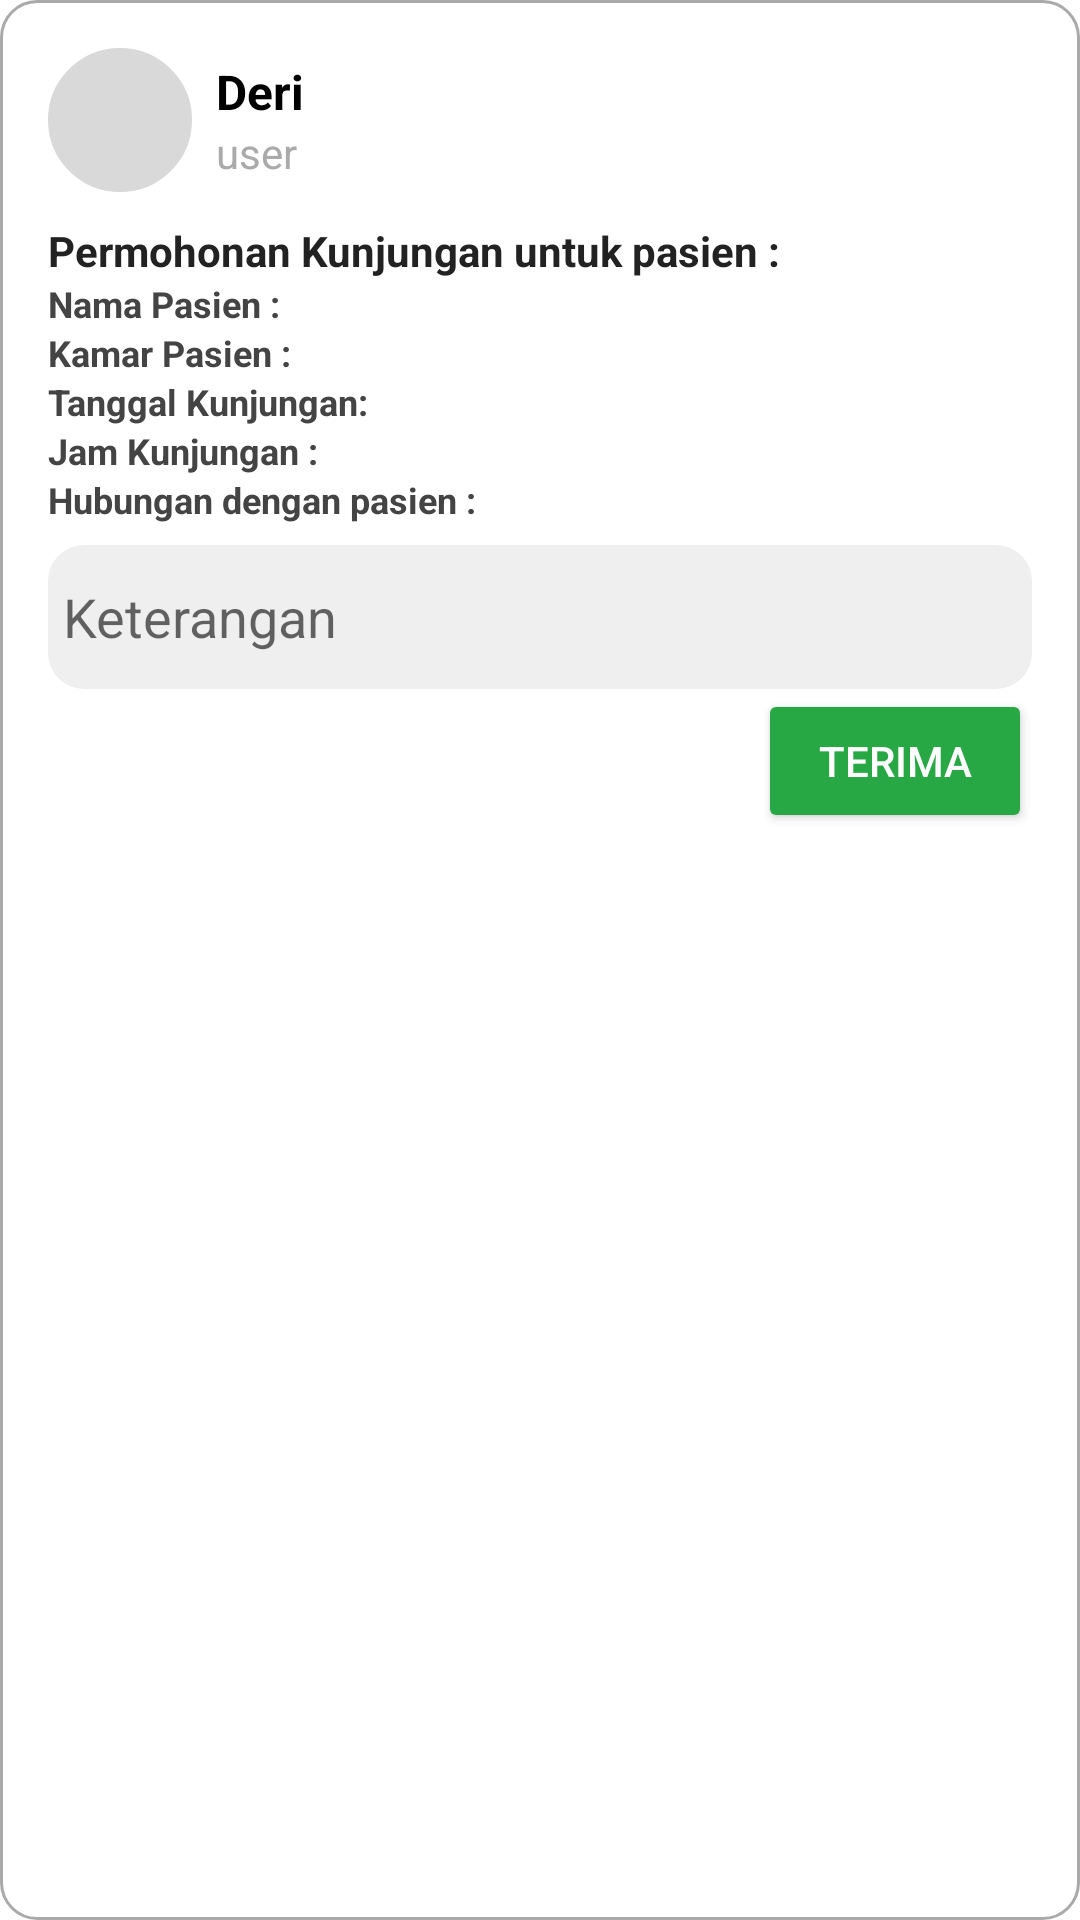

The Android layout XML behind this screen, and the referenced resources:
<!-- AndroidManifest.xml: application theme AppTheme -->
<!-- res/layout/card_kelolah_kunjungan.xml -->
<?xml version="1.0" encoding="utf-8"?>
<RelativeLayout
    xmlns:android="http://schemas.android.com/apk/res/android"
    android:layout_width="match_parent"
    android:padding="16dp"
    android:layout_marginTop="5dp"
    android:layout_marginBottom="5dp"
    android:background="@drawable/cari_org"
    android:layout_height="wrap_content">
<RelativeLayout
    android:id="@+id/head"
        android:layout_width="match_parent"
        android:layout_height="wrap_content"
        android:orientation="horizontal"
        android:gravity="center_vertical">
        <ImageView
            android:id="@+id/profileImage"
            android:layout_width="48dp"
            android:layout_height="48dp"
            android:layout_alignParentStart="true"
            android:layout_centerVertical="true"
            android:layout_marginRight="8dp"
            android:background="@drawable/circle_shape"
            android:backgroundTint="#D9D9D9"
            android:scaleType="centerCrop"
            android:src="@drawable/ic_person" />

        
        <LinearLayout
            android:layout_width="match_parent"
            android:layout_height="wrap_content"
            android:layout_toEndOf="@id/profileImage"
            android:layout_centerInParent="true"
            android:layout_weight="1"
            android:orientation="vertical">

            <TextView
                android:id="@+id/namaPasien"
                android:layout_width="wrap_content"
                android:layout_height="wrap_content"
                android:text="Deri"
                android:textSize="16sp"
                android:textColor="@android:color/black"
                android:textStyle="bold" />
            <TextView
                android:id="@+id/ruangPasien"
                android:layout_width="wrap_content"
                android:layout_height="wrap_content"
                android:text="user"
                android:textSize="14sp"
                android:textColor="@android:color/darker_gray" />

        </LinearLayout>

        
    </RelativeLayout>
<LinearLayout
    android:layout_width="match_parent"
    android:orientation="vertical"
    android:layout_below="@+id/head"
    android:layout_marginTop="10dp"
    android:layout_height="wrap_content">
    <TextView
        android:layout_width="wrap_content"
        android:layout_height="wrap_content"
        android:text="Permohonan Kunjungan untuk pasien :"
        android:textSize="14sp"
        android:textColor="#222222"
        android:textStyle="bold" />
    <RelativeLayout
        android:layout_width="match_parent"
        android:layout_height="wrap_content">
        <TextView
            android:id="@+id/kelolah_nama"
            android:layout_width="wrap_content"
            android:layout_height="wrap_content"
            android:text="Nama Pasien :"
            android:textSize="12sp"
            android:textColor="#444444"
            android:textStyle="bold" />
        <TextView
            android:id="@+id/kelolah_kamar"
            android:layout_width="wrap_content"
            android:layout_height="wrap_content"
            android:layout_below="@+id/kelolah_nama"
            android:text="Kamar Pasien :"
            android:textSize="12sp"
            android:textColor="#444444"
            android:textStyle="bold" />
        <TextView
            android:id="@+id/kelolahtgl"
            android:layout_below="@+id/kelolah_kamar"

            android:layout_width="wrap_content"
            android:layout_height="wrap_content"
            android:text="Tanggal Kunjungan:"
            android:textSize="12sp"
            android:textColor="#444444"
            android:textStyle="bold" />
        <TextView
            android:id="@+id/kelolahjam"
            android:layout_below="@+id/kelolahtgl"
            android:layout_width="wrap_content"
            android:layout_height="wrap_content"
            android:text="Jam Kunjungan :"
            android:textSize="12sp"
            android:textColor="#444444"
            android:textStyle="bold" />
        <TextView
            android:id="@+id/kelolahHubungan"
            android:layout_below="@+id/kelolahjam"
            android:layout_width="wrap_content"
            android:layout_height="wrap_content"
            android:text="Hubungan dengan pasien :"
            android:textSize="12sp"
            android:textColor="#444444"
            android:textStyle="bold" />
    </RelativeLayout>


    <EditText
        android:id="@+id/inputan_keterangan"
        android:layout_width="match_parent"
        android:layout_height="wrap_content"
        android:layout_marginTop="7dp"
        android:background="@drawable/input"
        android:hint="Keterangan "
        android:imeOptions="actionDone"
        android:inputType="text"
        android:minHeight="48dp"
        android:padding="5dp"
        android:singleLine="true" />

    <LinearLayout
        android:layout_width="match_parent"
        android:layout_height="wrap_content"
        android:orientation="horizontal"
        android:gravity="end">

        <Button
            android:id="@+id/btnTolak"
            android:layout_width="wrap_content"
            android:layout_height="wrap_content"
            android:paddingStart="20dp"
            android:paddingEnd="20dp"
            android:layout_marginEnd="8dp"
            android:backgroundTint="@color/red"

            android:text="Tolak"
            android:textColor="@color/white"
            style="@style/Widget.MaterialComponents.Button.OutlinedButton" />

        <Button
            android:id="@+id/btnTerima"
            android:layout_width="wrap_content"
            android:layout_height="wrap_content"
            android:layout_marginStart="8dp"
            android:backgroundTint="@color/green"
            android:paddingStart="20dp"
            android:paddingEnd="20dp"
            android:text="Terima"
            android:textColor="@color/white" />
    </LinearLayout>
</LinearLayout>
</RelativeLayout>
<!-- resources referenced by this layout -->
<resources>
  <color name="green">#28a745</color>
  <color name="red">#E91E2F</color>
  <color name="white">#FFFFFFFF</color>
  <!-- drawable cari_org (drawable) -->
  <shape xmlns:android="http://schemas.android.com/apk/res/android">
      <solid android:color="@android:color/white" /> 
      <corners android:radius="12dp" /> 
      <stroke
          android:width="1dp"
          android:color="@android:color/darker_gray" /> 
  </shape>
  <!-- drawable circle_shape (drawable) -->
  <?xml version="1.0" encoding="utf-8"?>
  <shape xmlns:android="http://schemas.android.com/apk/res/android"
      android:shape="oval">
      <solid android:color="@color/ungu"/>
      <size
          android:width="46dp"
          android:height="46dp"/>
      <stroke
          android:width="1dp"
          android:color="@color/ungu"/>
  </shape>
  <!-- drawable input (drawable) -->
  <shape xmlns:android="http://schemas.android.com/apk/res/android">
      <solid android:color="#EEEEEEEE" />
      <corners android:radius="12dp" />
      <padding
          android:left="12dp"
          android:top="12dp"
          android:right="12dp"
          android:bottom="12dp" />
  </shape>
  <style name="AppTheme" parent="Theme.MaterialComponents.Light.NoActionBar">
          <item name="colorPrimary">@color/colorPrimary</item>
          <item name="colorPrimaryDark">@color/colorPrimaryDark</item>
          <item name="colorAccent">@color/colorAccent</item>
      </style>
  <color name="ungu">#6B2997</color>
  <color name="colorPrimary">#FFFFFFFF</color>
  <color name="colorPrimaryDark">#FFFFFFFF</color>
  <color name="colorAccent">#FFFFFFFF</color>
</resources>
